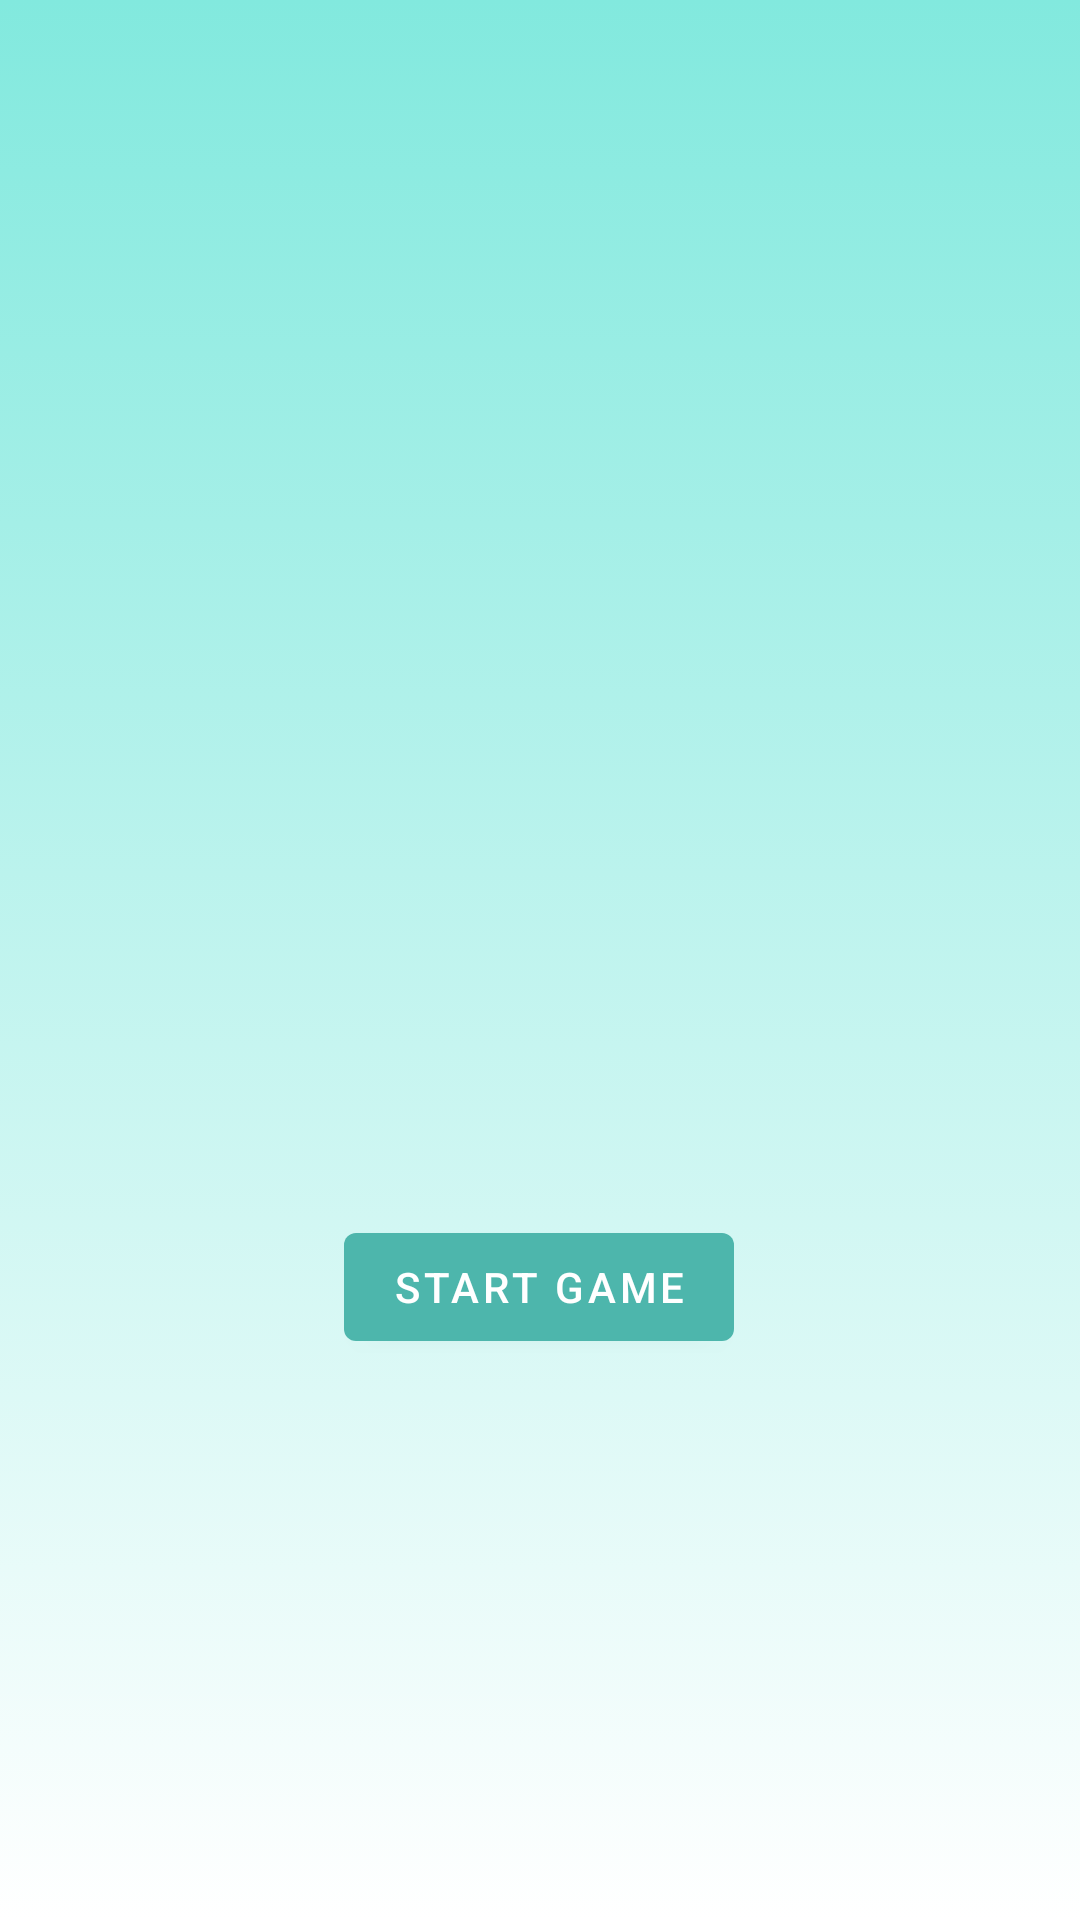

Android layout source for this screen:
<!-- AndroidManifest.xml: application theme Theme.MagicTower -->
<!-- res/layout/activity_main.xml -->
<?xml version="1.0" encoding="utf-8"?>
<androidx.constraintlayout.widget.ConstraintLayout xmlns:android="http://schemas.android.com/apk/res/android"
    xmlns:app="http://schemas.android.com/apk/res-auto"
    xmlns:tools="http://schemas.android.com/tools"
    android:layout_width="match_parent"
    android:layout_height="match_parent"
    android:background="@drawable/background_gradient"
    tools:context=".MainActivity">

    <Button
        android:id="@+id/button"
        android:layout_width="wrap_content"
        android:layout_height="wrap_content"
        android:layout_marginTop="16dp"
        android:text="Start Game"
        app:layout_constraintBottom_toBottomOf="parent"
        app:layout_constraintEnd_toEndOf="parent"
        app:layout_constraintHorizontal_bias="0.498"
        app:layout_constraintStart_toStartOf="parent"
        app:layout_constraintTop_toBottomOf="@+id/imageView"
        app:layout_constraintVertical_bias="0.36" />

    <ImageView
        android:id="@+id/imageView"
        android:layout_width="409dp"
        android:layout_height="261dp"
        app:layout_constraintBottom_toBottomOf="parent"
        app:layout_constraintEnd_toEndOf="parent"
        app:layout_constraintStart_toStartOf="parent"
        app:layout_constraintTop_toTopOf="parent"
        app:layout_constraintVertical_bias="0.061"
        tools:srcCompat="@tools:sample/backgrounds/scenic" />
</androidx.constraintlayout.widget.ConstraintLayout>
<!-- resources referenced by this layout -->
<resources>
  <!-- drawable background_gradient (drawable) -->
  <?xml version="1.0" encoding="utf-8"?>
  <selector xmlns:android="http://schemas.android.com/apk/res/android">
      <item>
          <shape>
              <gradient
                  android:startColor="@color/Teal_Light"
                  android:endColor="@color/white"
                  android:angle="270"
                  android:type="linear" />
          </shape>
      </item>
  </selector>
  <style name="Theme.MagicTower" parent="Theme.MaterialComponents.DayNight.DarkActionBar">
          
          <item name="colorPrimary">@color/Teal_Main</item>
          <item name="colorPrimaryVariant">@color/Teal_Dark</item>
          <item name="colorOnPrimary">@color/white</item>
          
          <item name="colorSecondary">@color/teal_200</item>
          <item name="colorSecondaryVariant">@color/teal_700</item>
          <item name="colorOnSecondary">@color/black</item>
          
          <item name="android:statusBarColor" tools:targetApi="l">?attr/colorPrimaryVariant</item>
          
          <item name="android:navigationBarColor">@color/white</item>
      </style>
  <color name="Teal_Light">#82e9de</color>
  <color name="white">#FFFFFFFF</color>
  <color name="Teal_Main">#4db6ac</color>
  <color name="Teal_Dark">#00867d</color>
  <color name="teal_200">#FF03DAC5</color>
  <color name="teal_700">#FF018786</color>
  <color name="black">#FF000000</color>
</resources>
